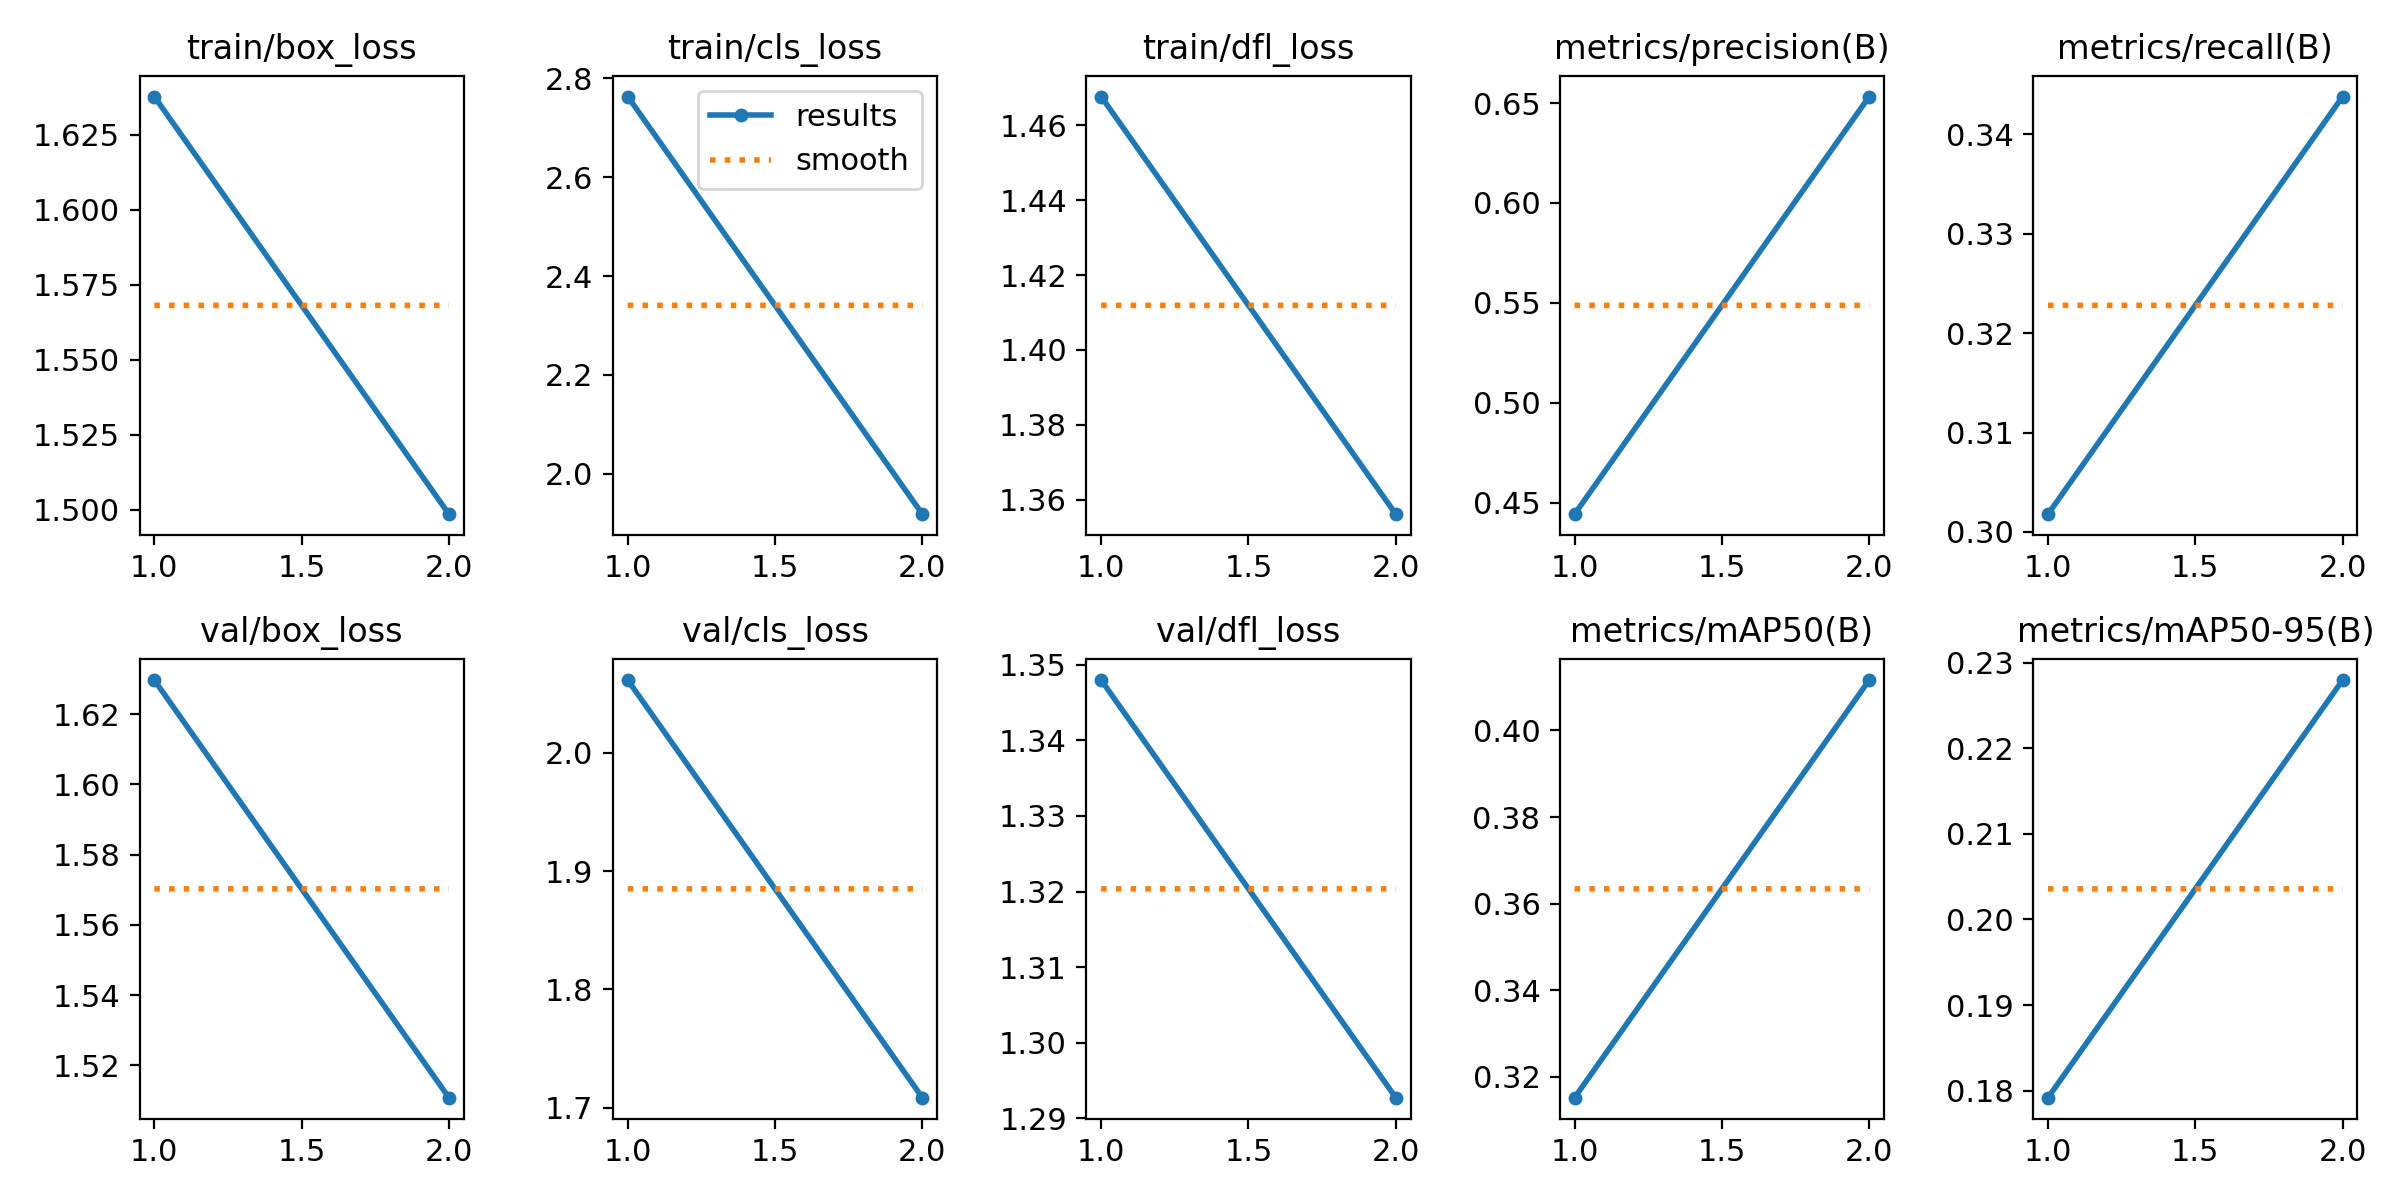

The data file committed next to this chart (first rows):
epoch, train/box_loss, train/cls_loss, train/dfl_loss, metrics/precision(B), metrics/recall(B), metrics/mAP50(B), metrics/mAP50-95(B), val/box_loss, val/cls_loss, val/dfl_loss, lr/pg0, lr/pg1, lr/pg2
1, 1.638, 2.763, 1.468, 0.4442, 0.3018, 0.3152, 0.1792, 1.63, 2.062, 1.348, 0.0001516, 0.0001516, 0.0001516
2, 1.498, 1.918, 1.356, 0.6532, 0.3438, 0.4116, 0.228, 1.511, 1.708, 1.293, 0.0001531, 0.0001531, 0.0001531
